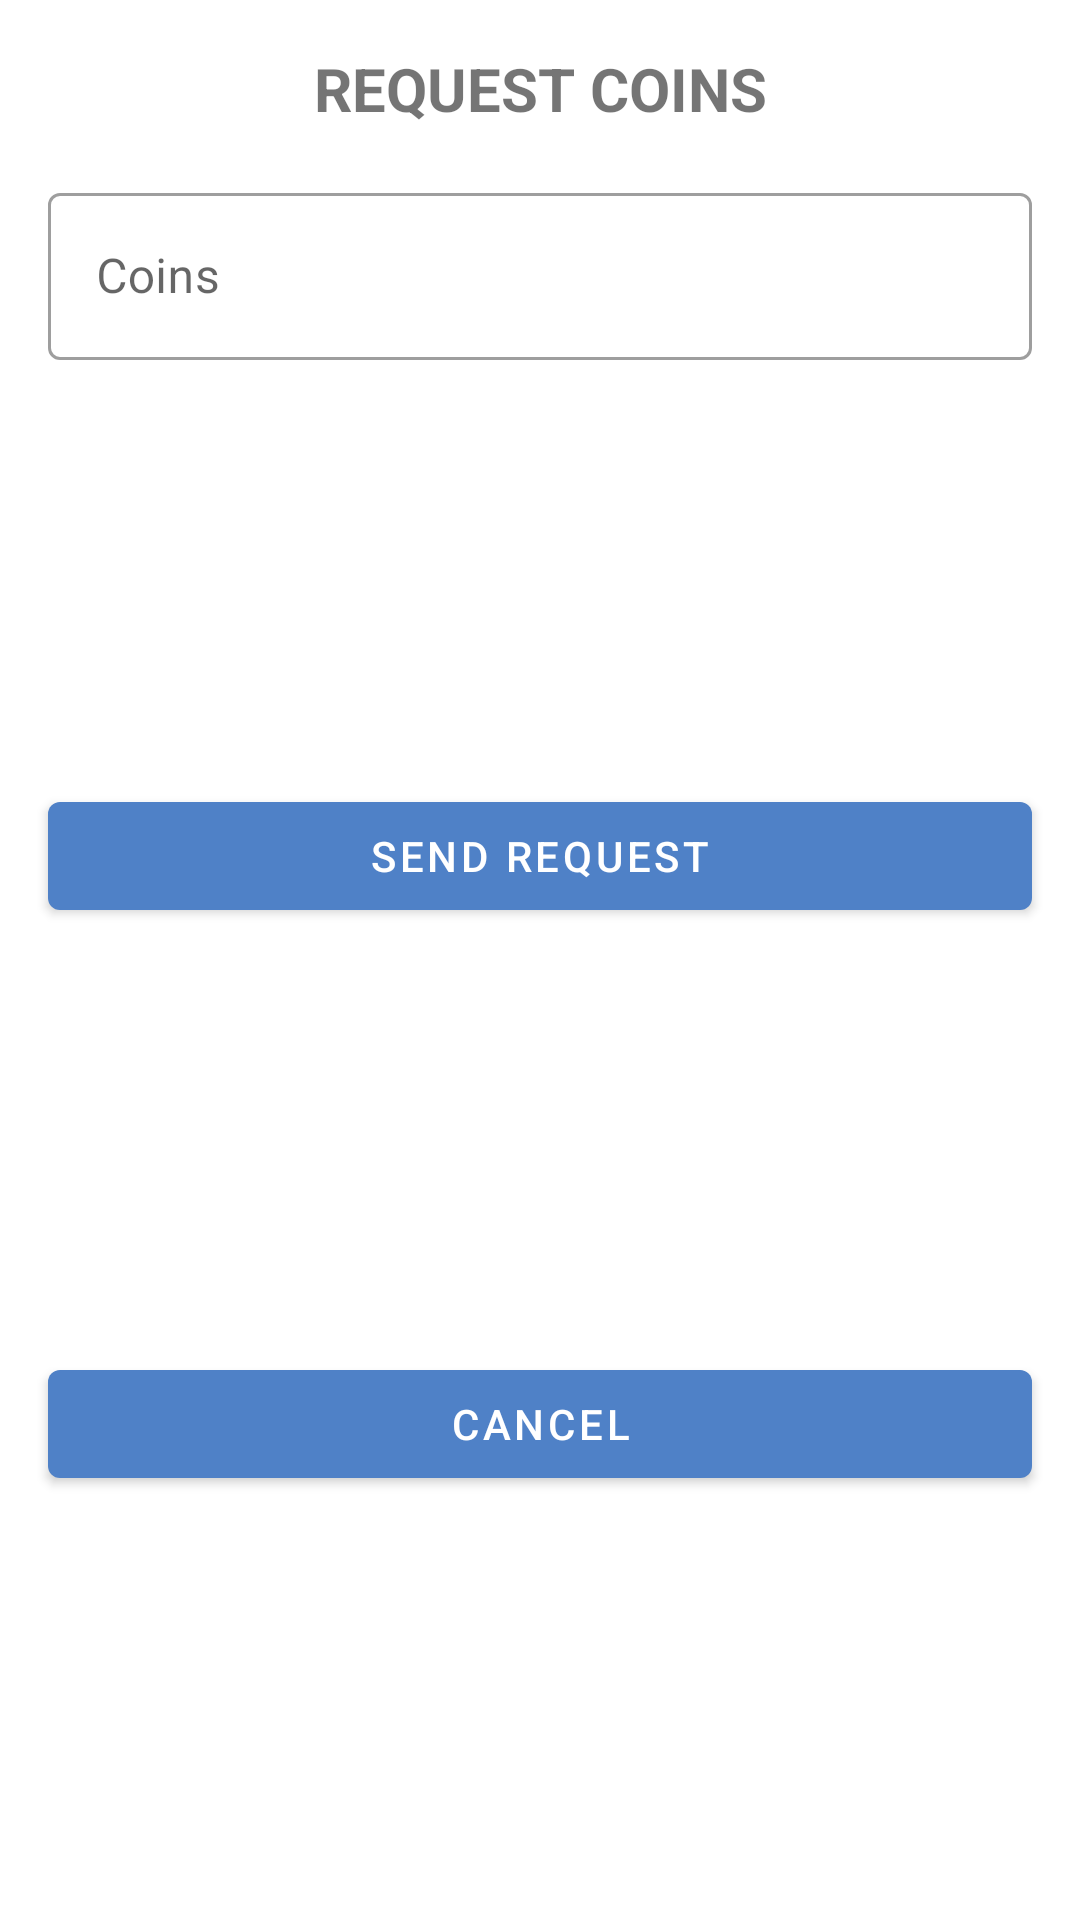

Layout XML and referenced resources for this Android screen:
<!-- AndroidManifest.xml: application theme Theme.MyCoins -->
<!-- res/layout/request_coins.xml -->
<?xml version="1.0" encoding="utf-8"?>
<androidx.constraintlayout.widget.ConstraintLayout xmlns:android="http://schemas.android.com/apk/res/android"
    xmlns:app="http://schemas.android.com/apk/res-auto"
    xmlns:tools="http://schemas.android.com/tools"
    android:layout_width="350dp"
    android:layout_height="wrap_content">

    <TextView
        android:id="@+id/textView14"
        android:layout_width="wrap_content"
        android:layout_height="wrap_content"
        android:layout_marginTop="16dp"
        android:layout_marginBottom="16dp"
        android:textSize="20dp"
        android:textStyle="bold"
        android:text="REQUEST COINS"
        app:layout_constraintBottom_toTopOf="@+id/reqCoins"
        app:layout_constraintEnd_toEndOf="parent"
        app:layout_constraintStart_toStartOf="parent"
        app:layout_constraintTop_toTopOf="parent" />

    <com.google.android.material.textfield.TextInputLayout
        android:id="@+id/reqCoins"
        style="@style/Widget.MaterialComponents.TextInputLayout.OutlinedBox"
        android:layout_width="match_parent"
        android:layout_height="wrap_content"
        android:layout_marginStart="16dp"
        android:layout_marginTop="16dp"
        android:layout_marginEnd="16dp"
        android:hint="Coins"
        app:layout_constraintEnd_toEndOf="parent"
        app:layout_constraintStart_toStartOf="parent"
        app:layout_constraintTop_toBottomOf="@+id/textView14">

        <com.google.android.material.textfield.TextInputEditText
            android:maxLines="1"
            android:layout_width="match_parent"
            android:layout_height="wrap_content" />
    </com.google.android.material.textfield.TextInputLayout>

    <com.google.android.material.button.MaterialButton
        android:id="@+id/sendCoinReq"
        android:layout_width="match_parent"
        android:layout_height="wrap_content"
        android:layout_marginStart="16dp"
        android:layout_marginTop="16dp"
        android:layout_marginEnd="16dp"
        android:layout_marginBottom="16dp"
        android:text="Send Request"
        app:layout_constraintBottom_toTopOf="@+id/materialButton10"
        app:layout_constraintEnd_toEndOf="parent"
        app:layout_constraintStart_toStartOf="parent"
        app:layout_constraintTop_toBottomOf="@+id/reqCoins" />

    <com.google.android.material.button.MaterialButton
        android:id="@+id/materialButton10"
        android:layout_width="match_parent"
        android:layout_height="wrap_content"
        android:layout_marginStart="16dp"
        android:layout_marginEnd="16dp"
        android:layout_marginBottom="16dp"
        android:text="CANCEL"
        app:layout_constraintBottom_toBottomOf="parent"
        app:layout_constraintEnd_toEndOf="parent"
        app:layout_constraintStart_toStartOf="parent"
        app:layout_constraintTop_toBottomOf="@+id/sendCoinReq" />

</androidx.constraintlayout.widget.ConstraintLayout>
<!-- resources referenced by this layout -->
<resources>
  <style name="Theme.MyCoins" parent="Theme.MaterialComponents.DayNight.NoActionBar">
          
          <item name="colorPrimary">#4F81C7</item>
          <item name="colorPrimaryVariant">#64C4ED</item>
          <item name="colorOnPrimary">@color/white</item>
          
          <item name="colorSecondary">@color/teal_200</item>
          <item name="colorSecondaryVariant">@color/teal_700</item>
          <item name="colorOnSecondary">@color/black</item>
          
          <item name="android:statusBarColor" tools:targetApi="l">?attr/colorPrimaryVariant</item>
          
      </style>
  <color name="white">#FFFFFFFF</color>
  <color name="teal_200">#FF03DAC5</color>
  <color name="teal_700">#FF018786</color>
  <color name="black">#FF000000</color>
</resources>
